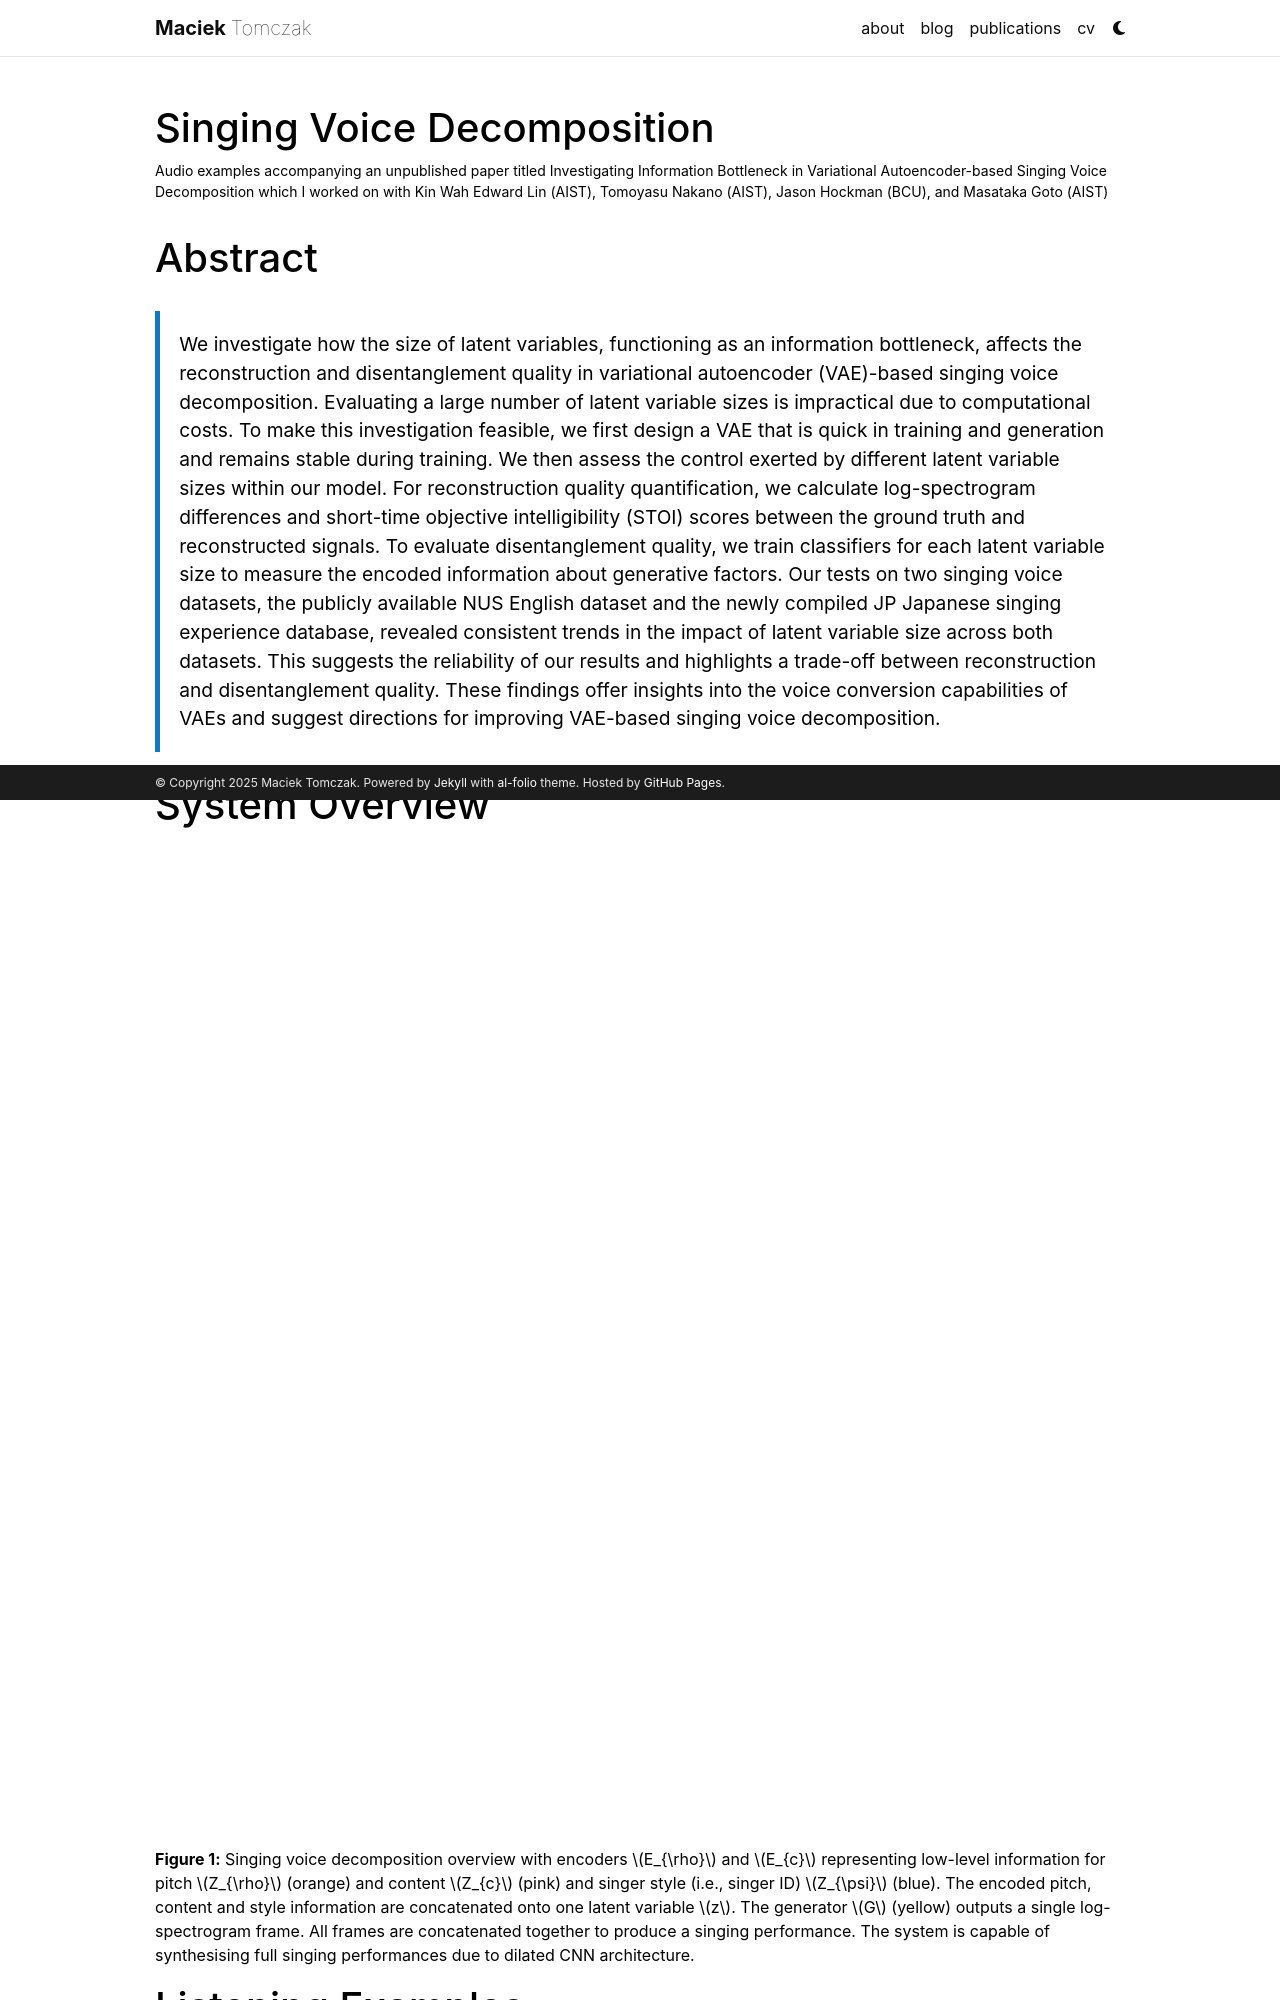

repository: maciek-tomczak/maciek-tomczak.github.io · page: maciek.github.io/Singing-Voice-Decomposition.html · generator: jekyll

---
layout: page
date: "2020-07-01"
permalink: /maciek.github.io/Singing-Voice-Decomposition
title: Singing Voice Decomposition
date: "2021-09-14"
tags: [ML]
description: "Audio examples accompanying an unpublished paper titled Investigating Information Bottleneck in Variational Autoencoder-based Singing Voice Decomposition which I worked on with Kin Wah Edward Lin (AIST), Tomoyasu Nakano (AIST), Jason Hockman (BCU), and Masataka Goto (AIST)"
nav: false
---

# Abstract
> We investigate how the size of latent variables, functioning as an information bottleneck, affects the reconstruction and disentanglement quality in variational autoencoder (VAE)-based singing voice decomposition. Evaluating a large number of latent variable sizes is impractical due to computational costs. To make this investigation feasible, we first design a VAE that is quick in training and generation and remains stable during training. We then assess the control exerted by different latent variable sizes within our model. For reconstruction quality quantification, we calculate log-spectrogram differences and short-time objective intelligibility (STOI) scores between the ground truth and reconstructed signals. To evaluate disentanglement quality, we train classifiers for each latent variable size to measure the encoded information about generative factors. Our tests on two singing voice datasets, the publicly available NUS English dataset and the newly compiled JP Japanese singing experience database, revealed consistent trends in the impact of latent variable size across both datasets. This suggests the reliability of our results and highlights a trade-off between reconstruction and disentanglement quality. These findings offer insights into the voice conversion capabilities of VAEs and suggest directions for improving VAE-based singing voice decomposition.

# System Overview
<center>
<figure>
<div class="row mt-3">
    <div class="col-sm mt-3 mt-md-0">
        {% include figure.html path="assets/audio/singing-voice/arch_horizon.png" class="img-fluid rounded z-depth-1" zoomable=true %}
    </div>
</div>
</figure>
</center>
<b>Figure 1:</b> Singing voice decomposition overview with encoders $$E_{\rho}$$ and $$E_{c}$$ representing low-level information for pitch $$Z_{\rho}$$ (orange) and content $$Z_{c}$$ (pink) and singer style (i.e., singer ID) $$Z_{\psi}$$ (blue). The encoded pitch, content and style information are concatenated onto one latent variable $$z$$. The generator $$G$$ (yellow) outputs a single log-spectrogram frame. All frames are concatenated together to produce a singing performance. The system is capable of synthesising full singing performances due to dilated CNN architecture.

# Listening Examples
While listening to the following audio examples, please note that some sonic artifacts are present here and also in other state-of-the-art singing voice conversion methods (e.g., [[1]](#ref)). The reduction of such artifacts is not the main target of our research and will be tackled by a research community in the future. Please focus on listening to the conversion of musical characteristics such as timbre and singing style. 

Please allow a moment if the audio does not load immediately after pressing play.
